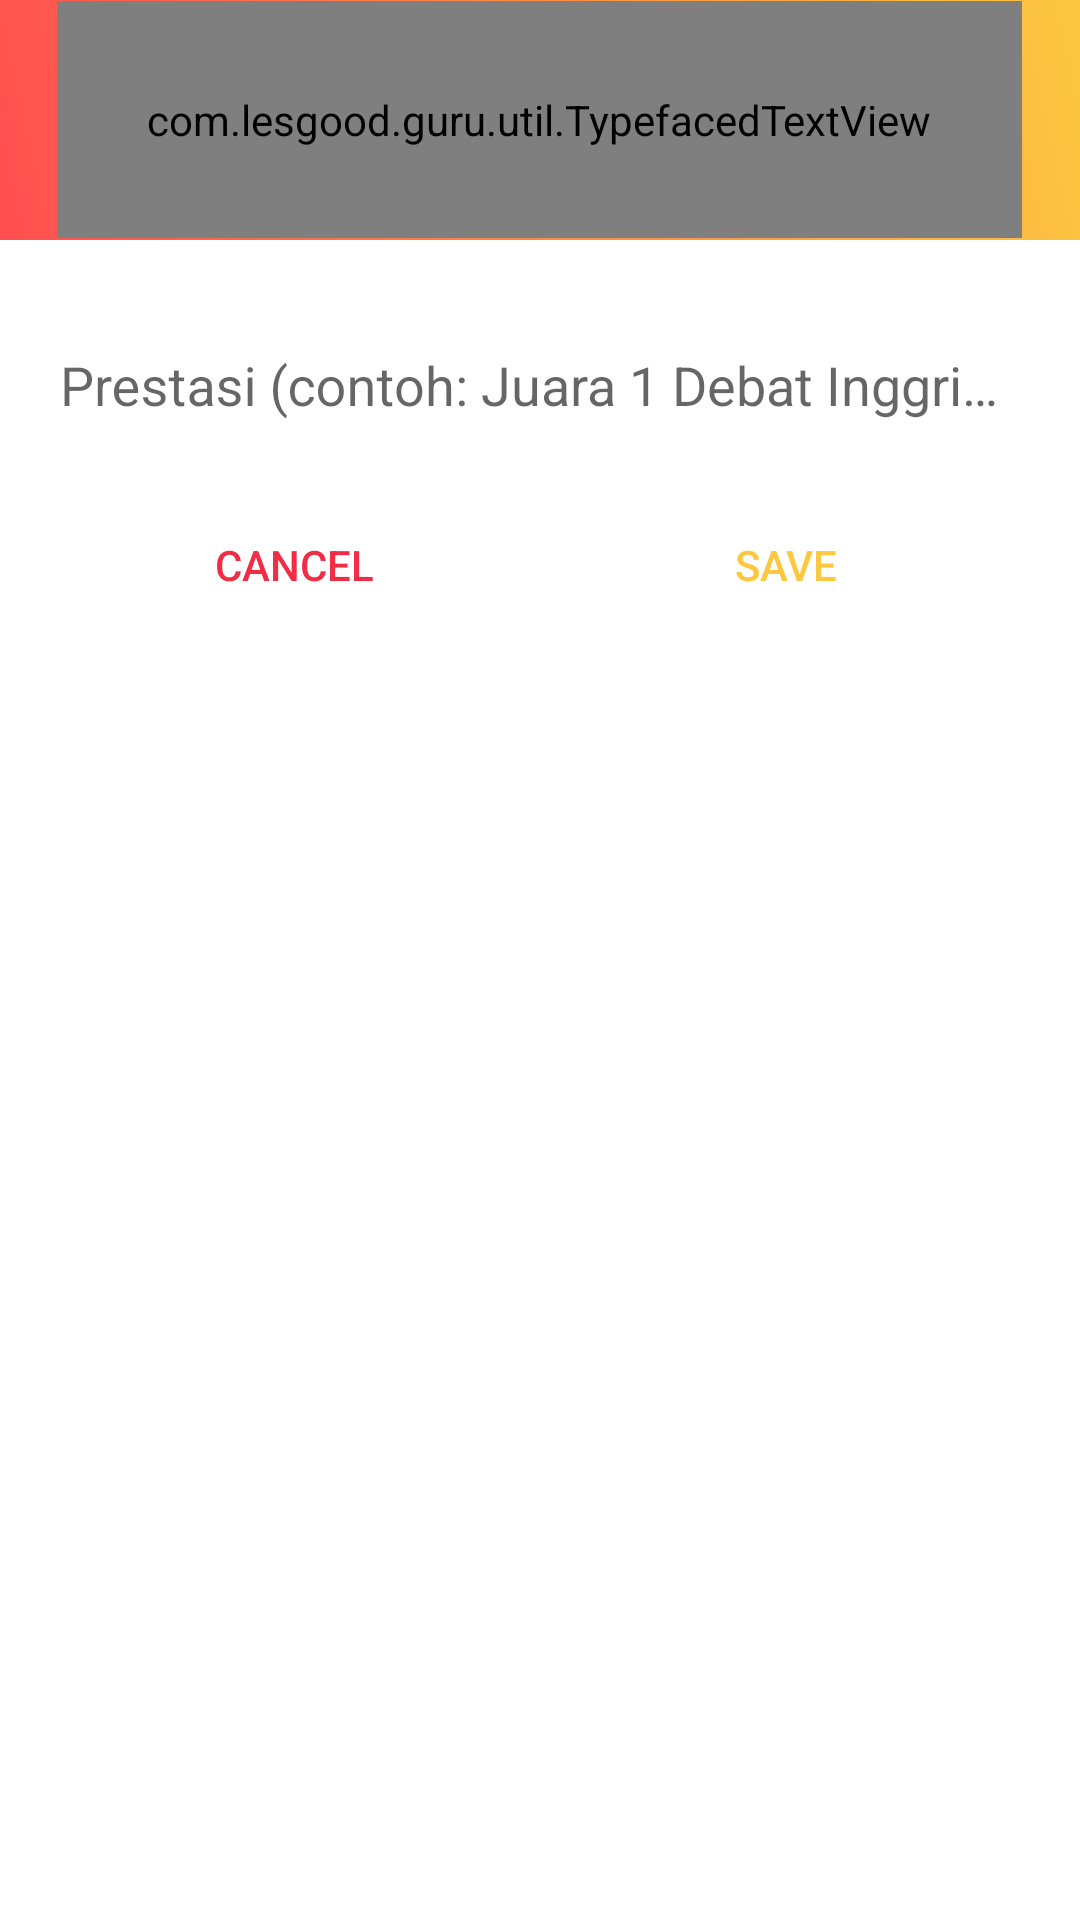

Layout XML and referenced resources for this Android screen:
<!-- AndroidManifest.xml: application theme AppTheme -->
<!-- res/layout/dialog_insert_prestasi.xml -->
<?xml version="1.0" encoding="utf-8"?>
<LinearLayout xmlns:android="http://schemas.android.com/apk/res/android"
    xmlns:app="http://schemas.android.com/apk/res-auto"
    android:orientation="vertical" android:layout_width="match_parent"
    android:layout_height="wrap_content">

    <RelativeLayout
        android:layout_width="match_parent"
        android:layout_height="80dp"
        android:background="@drawable/gradient_bg">


        <com.lesgood.guru.util.TypefacedTextView
            android:layout_width="wrap_content"
            android:gravity="center"
            app:typeface="Roboto-Regular.ttf"
            android:textSize="16sp"
            android:layout_centerInParent="true"
            android:id="@+id/txt_desc"
            android:textColor="@color/colorWhite"
            android:text="Masukan prestasi"
            android:drawablePadding="5dp"
            android:layout_height="wrap_content"
            android:padding="30dp"
            />
    </RelativeLayout>

    <LinearLayout
        android:layout_width="match_parent"
        android:layout_height="wrap_content"
        android:orientation="vertical"
        android:padding="@dimen/activity_horizontal_margin"
        >


        <android.support.design.widget.TextInputLayout
            android:layout_width="match_parent"
            android:layout_height="wrap_content">
            <android.support.design.widget.TextInputEditText
                android:layout_width="match_parent"
                android:layout_height="wrap_content"
                android:id="@+id/input_prestasi"
                android:hint="Prestasi (contoh: Juara 1 Debat Inggris Nasional)" />
        </android.support.design.widget.TextInputLayout>

        <LinearLayout
            android:layout_width="match_parent"
            android:layout_height="wrap_content"
            android:id="@+id/lin_action"
            android:layout_marginBottom="@dimen/activity_horizontal_margin"
            android:layout_marginTop="@dimen/activity_horizontal_margin"
            android:orientation="horizontal">

            <Button
                android:layout_width="wrap_content"
                android:layout_height="wrap_content"
                style="@style/Base.Widget.AppCompat.Button.Borderless"
                android:layout_weight="1"
                android:text="Cancel"
                android:id="@+id/btn_negatif"
                android:visibility="visible"
                android:textAllCaps="true"
                android:textColor="@color/colorRed"/>

            <Button
                android:layout_width="wrap_content"
                android:layout_height="wrap_content"
                style="@style/Base.Widget.AppCompat.Button.Borderless"
                android:layout_weight="1"
                android:text="Save"
                android:textAllCaps="true"
                android:id="@+id/btn_positif"
                android:textColor="@color/colorPrimary"/>

        </LinearLayout>
    </LinearLayout>

</LinearLayout>
<!-- resources referenced by this layout -->
<resources>
  <color name="colorPrimary">#FCC840</color>
  <color name="colorRed">#F02D45</color>
  <color name="colorWhite">#fff</color>
  <dimen name="activity_horizontal_margin">16dp</dimen>
  <!-- drawable gradient_bg (drawable-hdpi) -->
  <?xml version="1.0" encoding="utf-8"?>
  <shape xmlns:android="http://schemas.android.com/apk/res/android" android:shape="rectangle" >
      <gradient
          android:startColor="@color/colorPrimaryDark"
          android:endColor="@color/colorPrimary"
          android:angle="45"/>
  </shape>
  <style name="AppTheme" parent="Theme.AppCompat.Light.NoActionBar">
          
          <item name="colorPrimary">@color/colorPrimary</item>
          <item name="colorPrimaryDark">@color/colorPrimaryDark</item>
          <item name="colorAccent">@color/colorAccent</item>
          <item name="android:colorBackground">@color/colorWhite</item>
          <item name="android:windowBackground">@color/colorWhite</item>
          <item name="android:textColorPrimary">@color/colorGrey800</item>
          <item name="android:colorForeground">@color/colorWhite</item>
      </style>
  <color name="colorPrimaryDark">#FF4E50</color>
  <color name="colorAccent">#2196F3</color>
  <color name="colorGrey800">#424242</color>
</resources>
